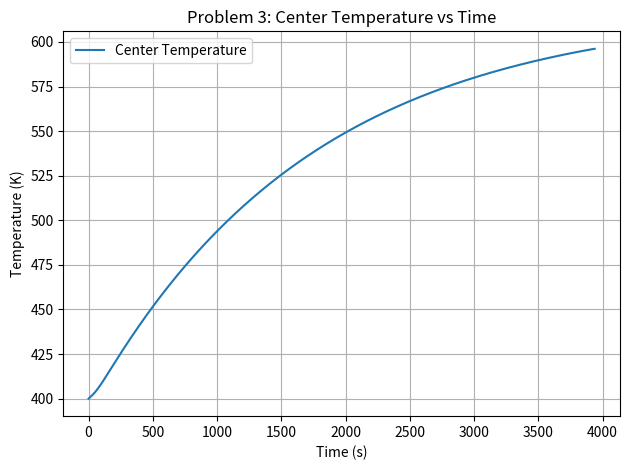

Source code (Python):
import numpy as np
import matplotlib.pyplot as plt
import os

# Constants
L = 0.05       # Rod length (m)
A = 1.0        # Cross-sectional area (m²)
T0 = 400.0     # Initial temperature (K)
T_inf = 500    # Surrounding fluid temperature (K)
rho = 1500     # Density (kg/m³)
Cp = 1000      # Specific heat (J/kg·K)
a = 1e5        # W/m³
b = 2e-3       # W/m³/K²
k0 = 2.0       # W/mK
k1 = 0.002     # W/mK²
hL = 50        # Left heat transfer coefficient
hR = 5         # Right heat transfer coefficient

# TDMA solver
def TDMA(aW, aP, aE, b):
    n = len(b)
    P, Q, T = np.zeros(n), np.zeros(n), np.zeros(n)
    P[0] = aE[0] / aP[0]
    Q[0] = b[0] / aP[0]
    for i in range(1, n):
        denom = aP[i] - aW[i] * P[i - 1]
        P[i] = aE[i] / denom if i < n - 1 else 0
        Q[i] = (b[i] + aW[i] * Q[i - 1]) / denom
    T[-1] = Q[-1]
    for i in range(n - 2, -1, -1):
        T[i] = P[i] * T[i + 1] + Q[i]
    return T

# Piecewise heat source
def compute_source(T):
    S = np.zeros_like(T)
    S[T < 400] = a
    mask_mid = (T >= 400) & (T <= 600)
    S[mask_mid] = a - b * (T[mask_mid] - 400)**2
    return S

# Transient simulation
def transient_simulation(N=12, dt=0.1, max_steps=100000, center_tol=0.1, window=100):
    dx = L / N
    V = A * dx
    T = np.ones(N) * T0
    time = 0.0
    history, times, center_history = [T.copy()], [0.0], [T[N // 2]]

    for step in range(max_steps):
        kvals = k0 + k1 * (T - 400)
        S = compute_source(T)

        aW, aE, aP, b_vec = np.zeros(N), np.zeros(N), np.zeros(N), np.zeros(N)

        for i in range(N):
            if i > 0:
                kW = 0.5 * (kvals[i] + kvals[i - 1])
                aW[i] = kW * A / dx
            if i < N - 1:
                kE = 0.5 * (kvals[i] + kvals[i + 1])
                aE[i] = kE * A / dx

        for i in range(N):
            if i == 0:
                aP[i] = aE[i] + hL * A + rho * Cp * V / dt
                b_vec[i] = hL * A * T_inf + rho * Cp * V * T[i] / dt + S[i] * V
            elif i == N - 1:
                aP[i] = aW[i] + hR * A + rho * Cp * V / dt
                b_vec[i] = hR * A * T_inf + rho * Cp * V * T[i] / dt + S[i] * V
            else:
                aP[i] = aW[i] + aE[i] + rho * Cp * V / dt
                b_vec[i] = rho * Cp * V * T[i] / dt + S[i] * V

        T_new = TDMA(aW, aP, aE, b_vec)
        delta_T = np.max(np.abs(T_new - T))
        center_T = T[N // 2]

        if step % 100 == 0:
            print(f"Step {step:5d} | Time: {time:6.1f} s | Center T: {center_T:.3e} K | Max ΔT: {delta_T:.4e}")

        center_history.append(T_new[N // 2])
        if len(center_history) > window:
            delta_center = abs(center_history[-1] - center_history[-window])
            if delta_center < center_tol:
                print(f"\n✅ Converged: Center temperature stabilized within {center_tol} K over {window*dt:.1f} s.")
                break

        T = T_new
        time += dt
        history.append(T.copy())
        times.append(time)

    return np.array(times), np.array(history), T

# Execution for Problem 3
def solve_problem_3():
    os.makedirs("output", exist_ok=True)
    times, temps, final_T = transient_simulation()

    print("\nFinal temperature profile (K):")
    print(" ".join("{:.3e}".format(val) for val in final_T))

    center_Ts = [t[len(t)//2] for t in temps]
    plt.figure()
    plt.plot(times, center_Ts, label="Center Temperature")
    plt.xlabel("Time (s)")
    plt.ylabel("Temperature (K)")
    plt.title("Problem 3: Center Temperature vs Time")
    plt.grid(True)
    plt.legend()
    plt.tight_layout()
    plt.savefig("output/problem_3_center_temperature_vs_time.png")
    plt.show()
    print("✅ Plot saved to output/problem_3_center_temperature_vs_time.png")

# Optional direct execution
if __name__ == "__main__":
    solve_problem_3()
